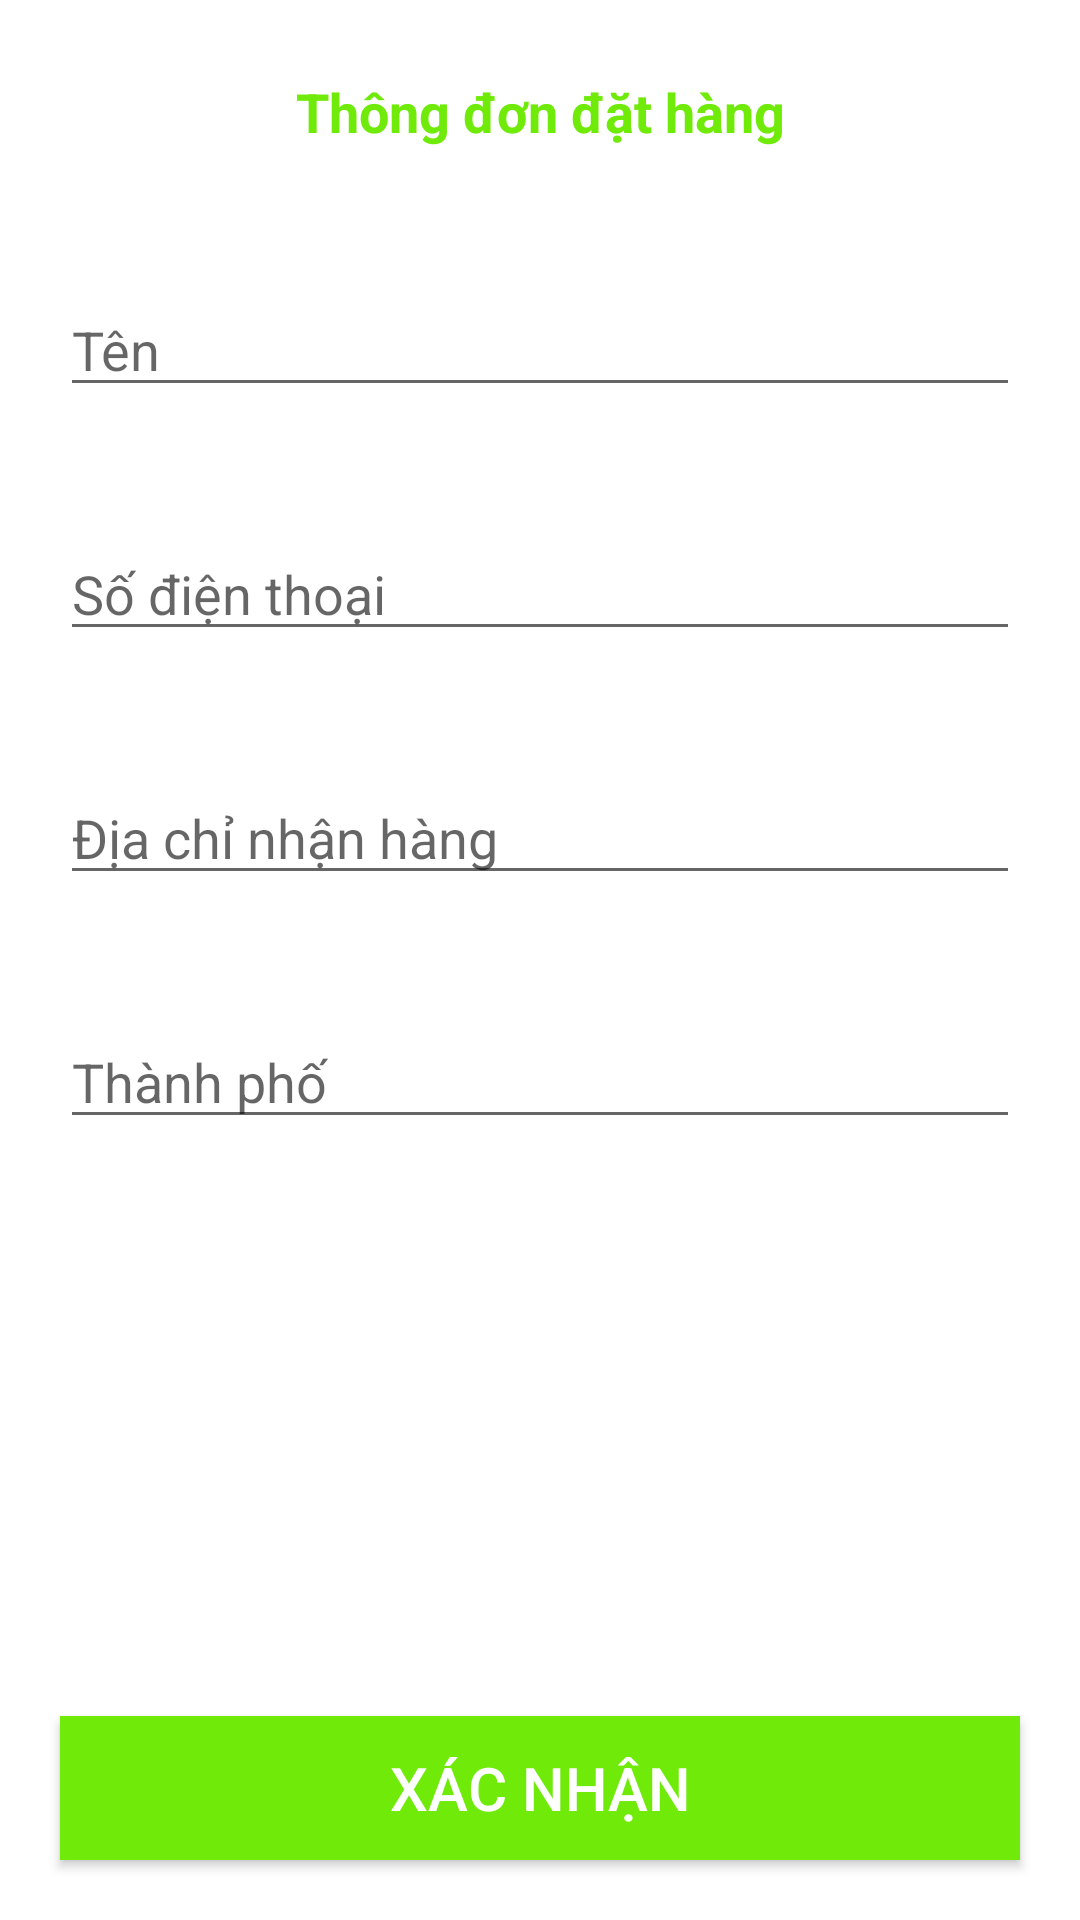

This screen was rendered from an Android layout file. Write that file and the resources it references.
<!-- AndroidManifest.xml: application theme Theme.tienanh -->
<!-- res/layout/activity_confirm_final_order.xml -->
<?xml version="1.0" encoding="utf-8"?>
<RelativeLayout xmlns:android="http://schemas.android.com/apk/res/android"
    xmlns:app="http://schemas.android.com/apk/res-auto"
    xmlns:tools="http://schemas.android.com/tools"
    android:layout_width="match_parent"
    android:layout_height="match_parent"
    tools:context=".ConfirmFinalOrderActivity">

    <TextView
        android:id="@+id/txt"
        android:layout_width="match_parent"
        android:layout_height="wrap_content"
        android:layout_marginStart="25dp"
        android:layout_marginTop="25dp"
        android:layout_marginEnd="25dp"
        android:layout_marginBottom="25dp"
        android:text="Thông đơn đặt hàng"

        android:textAlignment="center"
        android:textColor="@color/colorPrimaryDark"
        android:textSize="18dp"
        android:textStyle="bold" />
    <EditText
        android:id="@+id/shippment_name"
        android:layout_width="match_parent"
        android:layout_height="wrap_content"
        android:layout_below="@+id/txt"
        android:layout_marginTop="20dp"
        android:layout_marginLeft="20dp"
        android:layout_marginRight="20dp"
        android:hint="Tên"

        />
    <EditText
        android:id="@+id/shippment_phone_number"
        android:inputType="number"
        android:layout_width="match_parent"
        android:layout_height="wrap_content"
        android:layout_below="@+id/shippment_name"
        android:layout_marginTop="40dp"
        android:layout_marginLeft="20dp"
        android:layout_marginRight="20dp"
        android:hint="Số điện thoại"
        />
    <EditText
        android:id="@+id/shippment_address"
        android:layout_width="match_parent"
        android:layout_height="wrap_content"
        android:layout_below="@+id/shippment_phone_number"
        android:layout_marginTop="40dp"
        android:layout_marginLeft="20dp"
        android:layout_marginRight="20dp"
        android:hint="Địa chỉ nhận hàng"
        />
    <EditText
        android:id="@+id/shippment_city"
        android:layout_width="match_parent"
        android:layout_height="wrap_content"
        android:layout_below="@+id/shippment_address"
        android:layout_marginTop="40dp"
        android:layout_marginLeft="20dp"
        android:layout_marginRight="20dp"
        android:hint="Thành phố"
        />
    <Button
        android:id="@+id/confirm_final_order_btn"
        android:layout_width="match_parent"
        android:layout_height="wrap_content"
        android:layout_alignParentBottom="true"
        android:layout_margin="20dp"
        android:text="Xác nhận"
        android:background="@color/colorPrimaryDark"
        android:textColor="@android:color/white"
        android:textSize="20dp"
        />
</RelativeLayout>
<!-- resources referenced by this layout -->
<resources>
  <color name="colorPrimaryDark">#70EA09</color>
  <style name="Theme.tienanh" parent="Theme.MaterialComponents.DayNight.NoActionBar">
          
          <item name="colorAccent">@color/colorAccent</item>
          <item name="colorPrimary">@color/colorPrimary</item>
          <item name="colorPrimaryDark">@color/colorPrimaryDark</item>
          
          <item name="colorSecondary">@color/colorSecondary</item>
          <item name="colorSecondaryVariant">@color/colorSecondaryVariant</item>
          <item name="colorOnSecondary">@color/colorOnSecondary</item>
  
          
          <item name="android:statusBarColor" tools:targetApi="l">?attr/colorPrimaryVariant</item>
          
      </style>
  <color name="colorAccent">#FFBB86FC</color>
  <color name="colorPrimary">#66AA08</color>
  <color name="colorSecondary">#FF03DAC5</color>
  <color name="colorSecondaryVariant">#FF018786</color>
  <color name="colorOnSecondary">#FF000000</color>
</resources>
